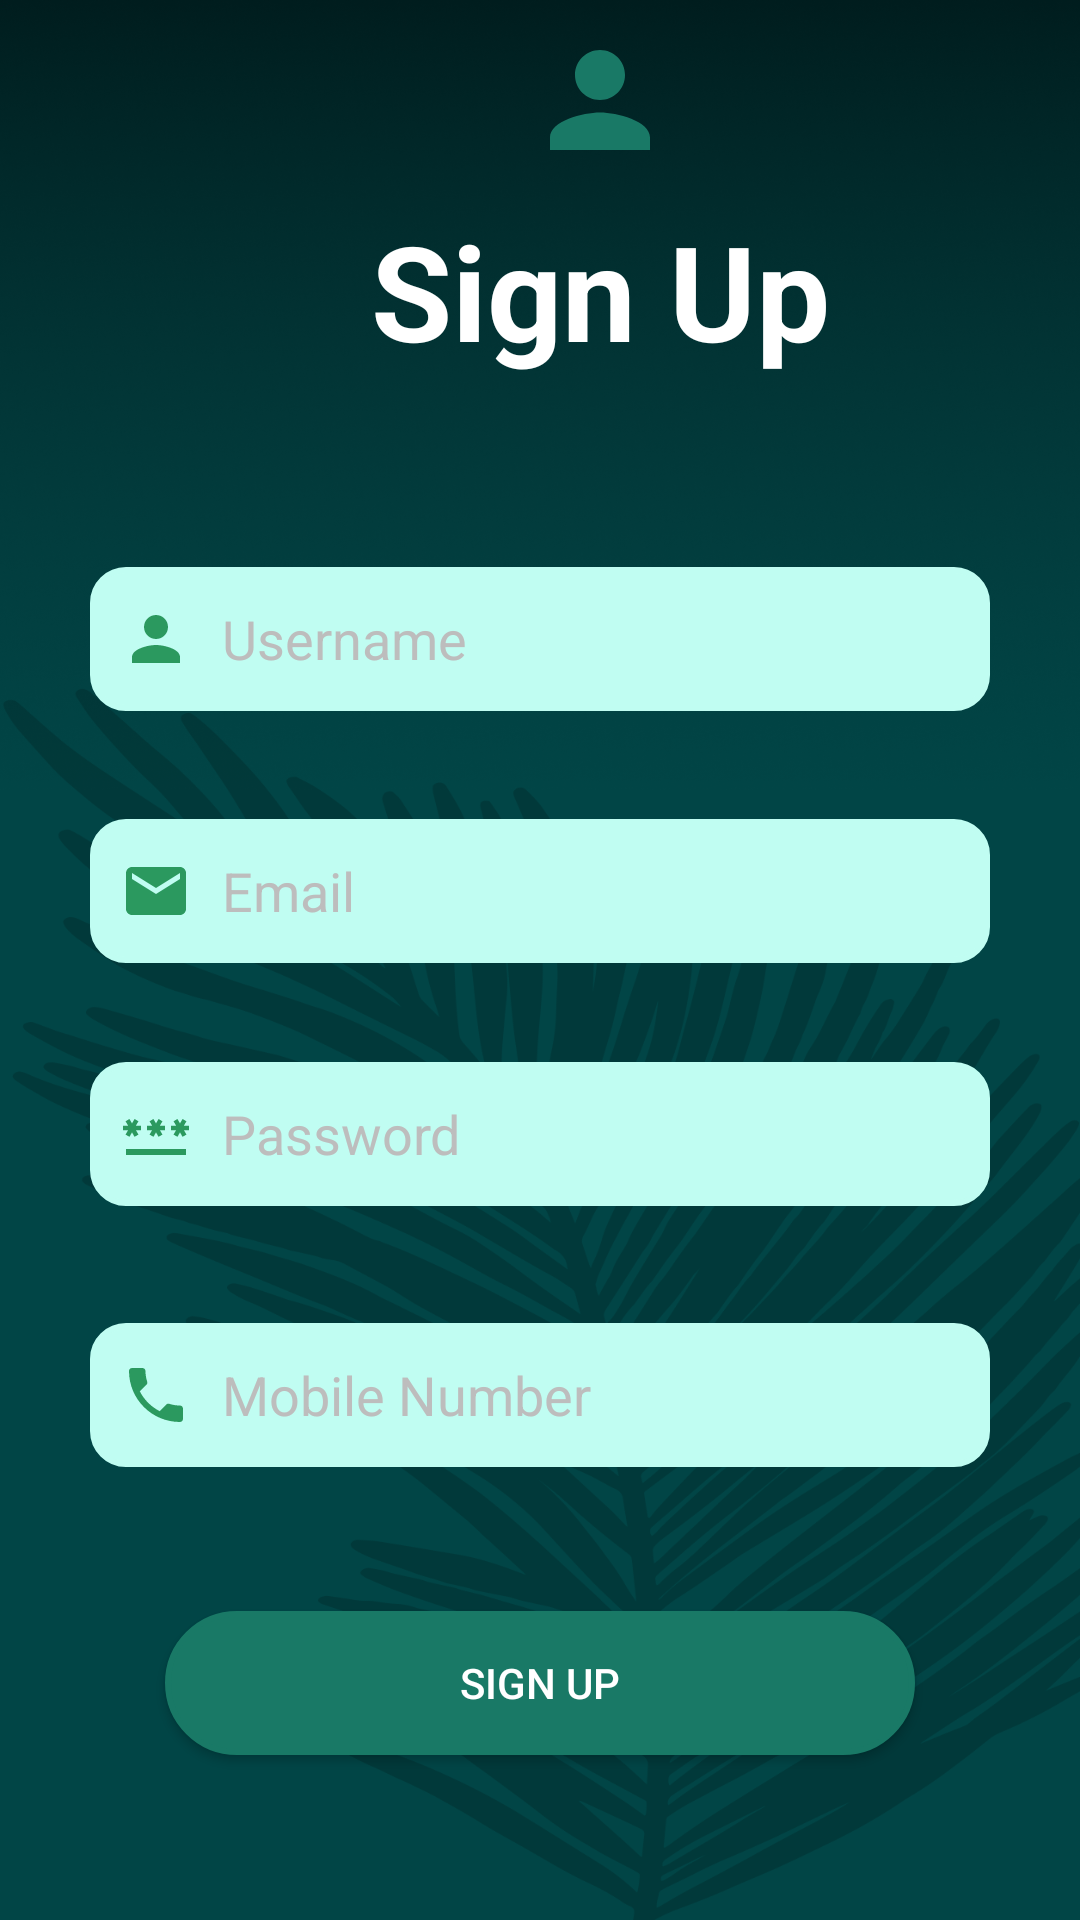

Android layout source for this screen:
<!-- AndroidManifest.xml: application theme Theme.WasteManagement -->
<!-- res/layout/activity_sign_up_page.xml -->
<?xml version="1.0" encoding="utf-8"?>
<androidx.constraintlayout.widget.ConstraintLayout xmlns:android="http://schemas.android.com/apk/res/android"
    xmlns:app="http://schemas.android.com/apk/res-auto"
    xmlns:tools="http://schemas.android.com/tools"
    android:layout_width="match_parent"
    android:layout_height="match_parent"
    android:background="@drawable/app_background"
    tools:context=".SignUpPage">


    <EditText
        android:id="@+id/editTextTextPassword2"
        android:layout_width="0dp"
        android:layout_height="wrap_content"
        android:layout_marginStart="30dp"
        android:layout_marginEnd="30dp"
        android:layout_marginBottom="39dp"
        android:background="@drawable/rectangle_edit_text"
        android:ems="10"
        android:hint="Password"
        android:inputType="textPassword"
        android:minHeight="48dp"
        android:paddingLeft="10dp"
        android:textColor="@color/gray_400"
        android:drawablePadding="10dp"
        android:drawableStart="@drawable/baseline_password_24"
        android:textColorHint="@color/gray_400"
        android:backgroundTint="@color/greenback"
        app:layout_constraintBottom_toTopOf="@+id/editTextTextPassword"
        app:layout_constraintEnd_toEndOf="parent"
        app:layout_constraintStart_toStartOf="parent"
        app:layout_constraintTop_toBottomOf="@+id/editTextTextEmailAddress" />

    <EditText
        android:id="@+id/editTextTextEmailAddress"
        android:layout_width="0dp"
        android:layout_height="wrap_content"
        android:layout_marginStart="30dp"
        android:layout_marginEnd="30dp"
        android:layout_marginBottom="33dp"
        android:background="@drawable/rectangle_edit_text"
        android:ems="10"
        android:hint="Email"
        android:inputType="textEmailAddress"
        android:minHeight="48dp"
        android:paddingLeft="10dp"
        android:textColor="@color/black"
        android:drawablePadding="10dp"
        android:drawableStart="@drawable/baseline_email_24"
        android:backgroundTint="@color/greenback"
        android:textColorHint="@color/gray_400"
        app:layout_constraintBottom_toTopOf="@+id/editTextTextPassword2"
        app:layout_constraintEnd_toEndOf="parent"
        app:layout_constraintStart_toStartOf="parent"
        app:layout_constraintTop_toBottomOf="@+id/editTextTextPersonName" />

    <EditText
        android:id="@+id/editTextTextPassword"
        android:layout_width="0dp"
        android:layout_height="wrap_content"
        android:layout_marginStart="30dp"
        android:layout_marginEnd="30dp"
        android:layout_marginBottom="48dp"
        android:backgroundTint="@color/greenback"
        android:background="@drawable/rectangle_edit_text"
        android:ems="10"
        android:hint="Mobile Number"
        android:drawablePadding="10dp"
        android:drawableStart="@drawable/baseline_phone_24"
        android:inputType="number"
        android:minHeight="48dp"
        android:paddingLeft="10dp"
        android:textColor="@color/black"
        android:textColorHint="@color/gray_400"
        app:layout_constraintBottom_toTopOf="@+id/button"
        app:layout_constraintEnd_toEndOf="parent"
        app:layout_constraintStart_toStartOf="parent"
        app:layout_constraintTop_toBottomOf="@+id/editTextTextPassword2" />

    <androidx.appcompat.widget.AppCompatButton
        android:id="@+id/button"
        android:layout_width="250dp"
        android:layout_height="48dp"
        android:layout_marginBottom="97dp"
        android:background="@drawable/rounded_button"
        android:text="Sign up"

        android:textColor="@color/white"
        app:layout_constraintBottom_toBottomOf="parent"
        app:layout_constraintEnd_toEndOf="parent"
        app:layout_constraintStart_toStartOf="parent"
        app:layout_constraintTop_toBottomOf="@+id/editTextTextPassword" />

    <TextView
        android:id="@+id/signupButton"
        android:layout_width="wrap_content"
        android:layout_height="wrap_content"
        android:layout_marginStart="86dp"
        android:layout_marginTop="50dp"
        android:layout_marginBottom="63dp"
        android:drawableTop="@drawable/baseline_person_24"
        android:drawablePadding="9dp"
        android:text="Sign Up"

        android:textColor="@color/white"
        android:textSize="44dp"
        android:textStyle="bold"
        app:layout_constraintBottom_toTopOf="@+id/editTextTextPersonName"
        app:layout_constraintEnd_toEndOf="parent"
        app:layout_constraintHorizontal_bias="0.085"
        app:layout_constraintStart_toStartOf="@+id/editTextTextPersonName"
        app:layout_constraintTop_toTopOf="parent" />

    <EditText
        android:id="@+id/editTextTextPersonName"
        android:layout_width="0dp"
        android:layout_height="wrap_content"
        android:layout_marginStart="30dp"
        android:layout_marginEnd="30dp"
        android:layout_marginBottom="36dp"
        android:background="@drawable/rectangle_edit_text"
        android:ems="10"
        android:hint="Username"
        android:drawablePadding="10dp"
        android:drawableStart="@drawable/baseline_personreg_24"
        android:inputType="textPersonName"
        android:minHeight="48dp"
        android:paddingLeft="10dp"
        android:textColor="@color/black"
        android:textColorHint="@color/gray_400"
        android:backgroundTint="@color/greenback"
        app:layout_constraintBottom_toTopOf="@+id/editTextTextEmailAddress"
        app:layout_constraintEnd_toEndOf="parent"
        app:layout_constraintStart_toStartOf="parent"
        app:layout_constraintTop_toBottomOf="@+id/signupButton"
        tools:ignore="MissingConstraints" />

</androidx.constraintlayout.widget.ConstraintLayout>
<!-- resources referenced by this layout -->
<resources>
  <color name="black">#FF000000</color>
  <color name="gray_400">#FFBDBDBD</color>
  <color name="greenback">#C0FDF2</color>
  <color name="white">#FFFFFFFF</color>
  <!-- drawable baseline_email_24 (drawable) -->
  <vector android:height="24dp" android:tint="#2B995F"
      android:viewportHeight="24" android:viewportWidth="24"
      android:width="24dp" xmlns:android="http://schemas.android.com/apk/res/android">
      <path android:fillColor="@android:color/white" android:pathData="M20,4L4,4c-1.1,0 -1.99,0.9 -1.99,2L2,18c0,1.1 0.9,2 2,2h16c1.1,0 2,-0.9 2,-2L22,6c0,-1.1 -0.9,-2 -2,-2zM20,8l-8,5 -8,-5L4,6l8,5 8,-5v2z"/>
  </vector>
  <!-- drawable baseline_person_24 (drawable) -->
  <vector android:height="50dp" android:tint="@color/green"
      android:viewportHeight="24" android:viewportWidth="24"
      android:width="50dp" xmlns:android="http://schemas.android.com/apk/res/android">
      <path android:fillColor="@android:color/white" android:pathData="M12,12c2.21,0 4,-1.79 4,-4s-1.79,-4 -4,-4 -4,1.79 -4,4 1.79,4 4,4zM12,14c-2.67,0 -8,1.34 -8,4v2h16v-2c0,-2.66 -5.33,-4 -8,-4z"/>
  </vector>
  <!-- drawable baseline_personreg_24 (drawable) -->
  <vector android:height="24dp" android:tint="#2B995F"
      android:viewportHeight="24" android:viewportWidth="24"
      android:width="24dp" xmlns:android="http://schemas.android.com/apk/res/android">
      <path android:fillColor="@android:color/white" android:pathData="M12,12c2.21,0 4,-1.79 4,-4s-1.79,-4 -4,-4 -4,1.79 -4,4 1.79,4 4,4zM12,14c-2.67,0 -8,1.34 -8,4v2h16v-2c0,-2.66 -5.33,-4 -8,-4z"/>
  </vector>
  <!-- drawable baseline_phone_24 (drawable) -->
  <vector android:height="24dp" android:tint="#2B995F"
      android:viewportHeight="24" android:viewportWidth="24"
      android:width="24dp" xmlns:android="http://schemas.android.com/apk/res/android">
      <path android:fillColor="@android:color/white" android:pathData="M6.62,10.79c1.44,2.83 3.76,5.14 6.59,6.59l2.2,-2.2c0.27,-0.27 0.67,-0.36 1.02,-0.24 1.12,0.37 2.33,0.57 3.57,0.57 0.55,0 1,0.45 1,1V20c0,0.55 -0.45,1 -1,1 -9.39,0 -17,-7.61 -17,-17 0,-0.55 0.45,-1 1,-1h3.5c0.55,0 1,0.45 1,1 0,1.25 0.2,2.45 0.57,3.57 0.11,0.35 0.03,0.74 -0.25,1.02l-2.2,2.2z"/>
  </vector>
  <!-- drawable rectangle_edit_text (drawable) -->
  <?xml version="1.0" encoding="utf-8"?>
  <shape xmlns:android="http://schemas.android.com/apk/res/android"
      android:shape="rectangle">
      <solid android:color="@color/white"/>
      <corners android:radius="11dp"/>
  
      <stroke
          android:width="2dp"
          android:color="#03A9F4"
          />
  
  </shape>
  <!-- drawable rounded_button (drawable) -->
  <?xml version="1.0" encoding="utf-8"?>
  <shape xmlns:android="http://schemas.android.com/apk/res/android"
      android:shape="rectangle">
      <solid android:color="@color/green"/>
      <corners android:radius="30dp"/>
  
  
      <stroke
          android:width="2dp"
          android:color="@color/green"
  
          />
  
  </shape>
  <style name="Theme.WasteManagement" parent="Theme.MaterialComponents.DayNight.NoActionBar">
          
          <item name="colorPrimary">@color/purple_500</item>
          <item name="colorPrimaryVariant">@color/purple_700</item>
          <item name="colorOnPrimary">@color/white</item>
          
          <item name="colorSecondary">@color/teal_200</item>
          <item name="colorSecondaryVariant">@color/teal_700</item>
          <item name="colorOnSecondary">@color/black</item>
          
          <item name="android:statusBarColor">?attr/colorPrimaryVariant</item>
          
      </style>
  <color name="green">#197966</color>
  <color name="purple_500">#FF6200EE</color>
  <color name="purple_700">#009688</color>
  <color name="teal_200">#FF03DAC5</color>
  <color name="teal_700">#FF018786</color>
</resources>
